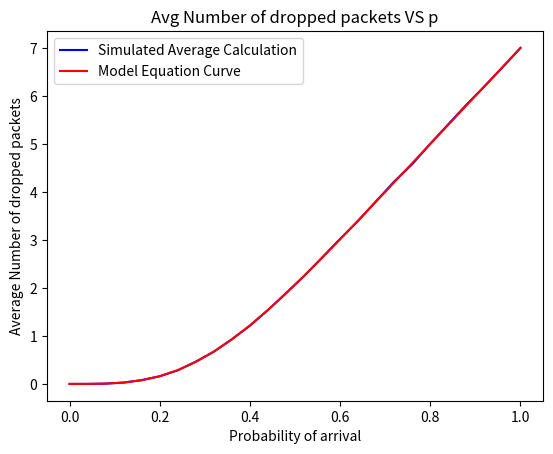
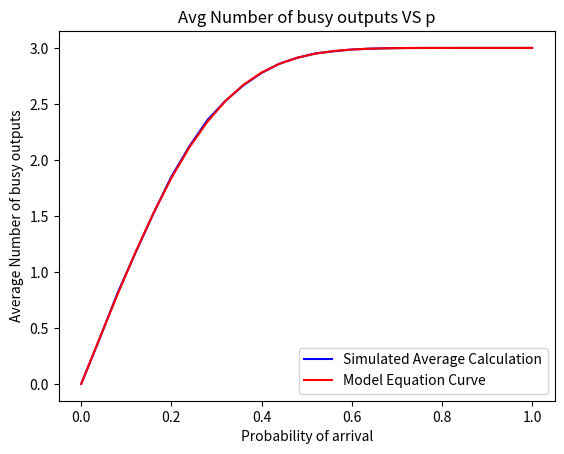

Reproduce these figures in Python, in order.
import matplotlib.pyplot as plt
import random
import numpy


def main():
    busy_packets_avg = []
    dropped_packets_avg = []
    x_values = numpy.array(list(float_mod_range(0, 1, 0.04)))
    for p in x_values:
        dropped_packets = 0
        busy_packets = 0
        for iteration in range(0, 10000):
            input_counter = 0
            for i in range(0, 10):
                rand_int = random.random()
                if rand_int < p:
                    input_counter += 1
            if input_counter is 0:
                busy_packets += 0
                continue
            if input_counter > 3:
                dropped_packets += input_counter - 3
                busy_packets += 3
            else:
                busy_packets += input_counter
        busy_packets_avg.append(packet_avg(busy_packets))
        dropped_packets_avg.append(packet_avg(dropped_packets))
    first_plot = plt.figure(1)
    plt.plot(x_values, dropped_packets_avg, "-b", label="Simulated Average Calculation")
    plt.plot(x_values, dropped_sig_eq(), "-r", label="Model Equation Curve")
    plt.xlabel("Probability of arrival")
    plt.ylabel("Average Number of dropped packets")
    plt.title("Avg Number of dropped packets VS p")
    plt.legend()
    first_plot.show()
    # Busy output plots
    second_plot = plt.figure(2)
    plt.plot(x_values, busy_packets_avg, "-b", label="Simulated Average Calculation")
    plt.plot(x_values, busy_eq(),  "-r", label="Model Equation Curve")
    plt.xlabel("Probability of arrival")
    plt.ylabel("Average Number of busy outputs")
    plt.title("Avg Number of busy outputs VS p")
    plt.legend()
    second_plot.show()


def packet_avg(tenk_trial_total):
    return tenk_trial_total/10000


def busy_eq():
    x_values = numpy.array(list(float_mod_range(0, 1, 0.04)))
    y_value_arr = []
    # Equation for # Busy
    for val in x_values:
        y_val_eq = 3 - (3*(1 - val) ** 10) - (20 * val * ((1 - val) ** 9)) - (
                45 * (val ** 2) * ((1 - val) ** 8))
        y_value_arr.append(y_val_eq)
    return y_value_arr


def dropped_sig_eq():
    x_values = numpy.array(list(float_mod_range(0, 1, 0.04)))
    y_value_arr = []
    # Equation for # dropped
    for val in x_values:
        y_val_eq = (210 * 1 * (val**4) * ((1-val)**6)) + (252 * 2 * (val**5) * ((1-val)**5)) + (210 * 3 * (val**6) * ((1-val)**4)) \
        + (120 * 4 * (val ** 7) * ((1 - val) ** 3)) + (45 * 5 * (val**8)*((1-val)**2)) + (10 * 6 * (val**9)*((1-val)**1)) \
        + (1 * 7 * (val**10)*((1-val)**0))
        y_value_arr.append(y_val_eq)
    return y_value_arr


def float_mod_range(start, end, step):
    while start < end or start == end:
        yield start
        # Too many decimals
        start = round(start + step, 2)


if __name__ == '__main__':
    main()
